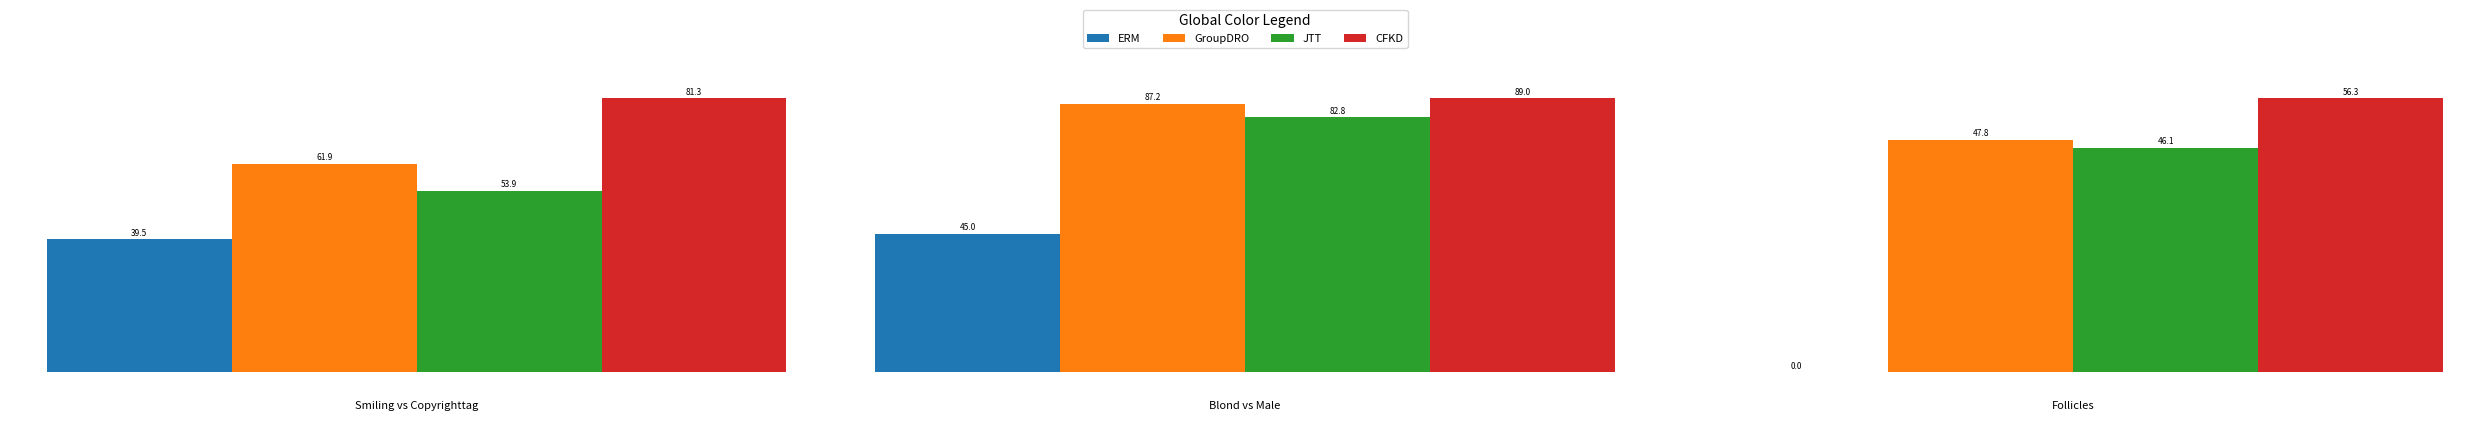

Write the Python code that produced this figure.
import matplotlib.pyplot as plt
import numpy as np


def create_bar_diagram(data, title, ax, colors):
    """
    Creates a bar diagram with the given data and title.
    Args:
        data: A 1D numpy array containing the data for the bar diagram.
        title: The title of the bar diagram.
        ax: The matplotlib axes object.
        colors: A list of colors for the bars.
    """
    x = np.arange(len(data))
    width = 1.0  # Make bars touch each other
    rects = ax.bar(x, data, width, color=colors)
    ax.bar_label(rects, fmt="%.1f", label_type="edge", fontsize=6, padding=1)
    ax.set_xticks([])  # Remove x-axis ticks
    ax.set_yticks([])
    for spine in ax.spines.values():
        spine.set_visible(False)

    # Add title below the plot
    ax.text(0.5, -0.1, title, transform=ax.transAxes, ha="center", va="top", fontsize=8)

if __name__ == "__main__":
    # Example usage:
    data = np.array(
        [
            [39.5, 61.9, 53.9, 81.3],
            [45.0, 87.2, 82.8, 89.0],
            [0.0, 47.8, 46.1, 56.3],
        ]
    )
    labels = ["ERM", "GroupDRO", "JTT", "CFKD"]
    titles = ["Smiling vs Copyrighttag", "Blond vs Male", "Follicles"]
    colors = ["#1f77b4", "#ff7f0e", "#2ca02c", "#d62728"]

    fig, axs = plt.subplots(1, data.shape[0], figsize=(25, 4))  # Reduced height from 6 to 4
    plt.subplots_adjust(wspace=0.3, bottom=0.2)  # Adjusted bottom margin

    for i in range(data.shape[0]):
        create_bar_diagram(data[i], titles[i], ax=axs[i], colors=colors)

    # Add a global color legend
    legend_elements = [
        plt.Rectangle((0, 0), 1, 1, facecolor=color, edgecolor="none") for color in colors
    ]
    fig.legend(
        legend_elements,
        labels,
        loc="upper center",
        bbox_to_anchor=(0.5, 1.05),
        ncol=4,
        title="Global Color Legend",
        fontsize=8,
        title_fontsize=10,
    )

    plt.tight_layout()
    plt.subplots_adjust(top=0.85)  # Adjust top margin for legend
    plt.show()
